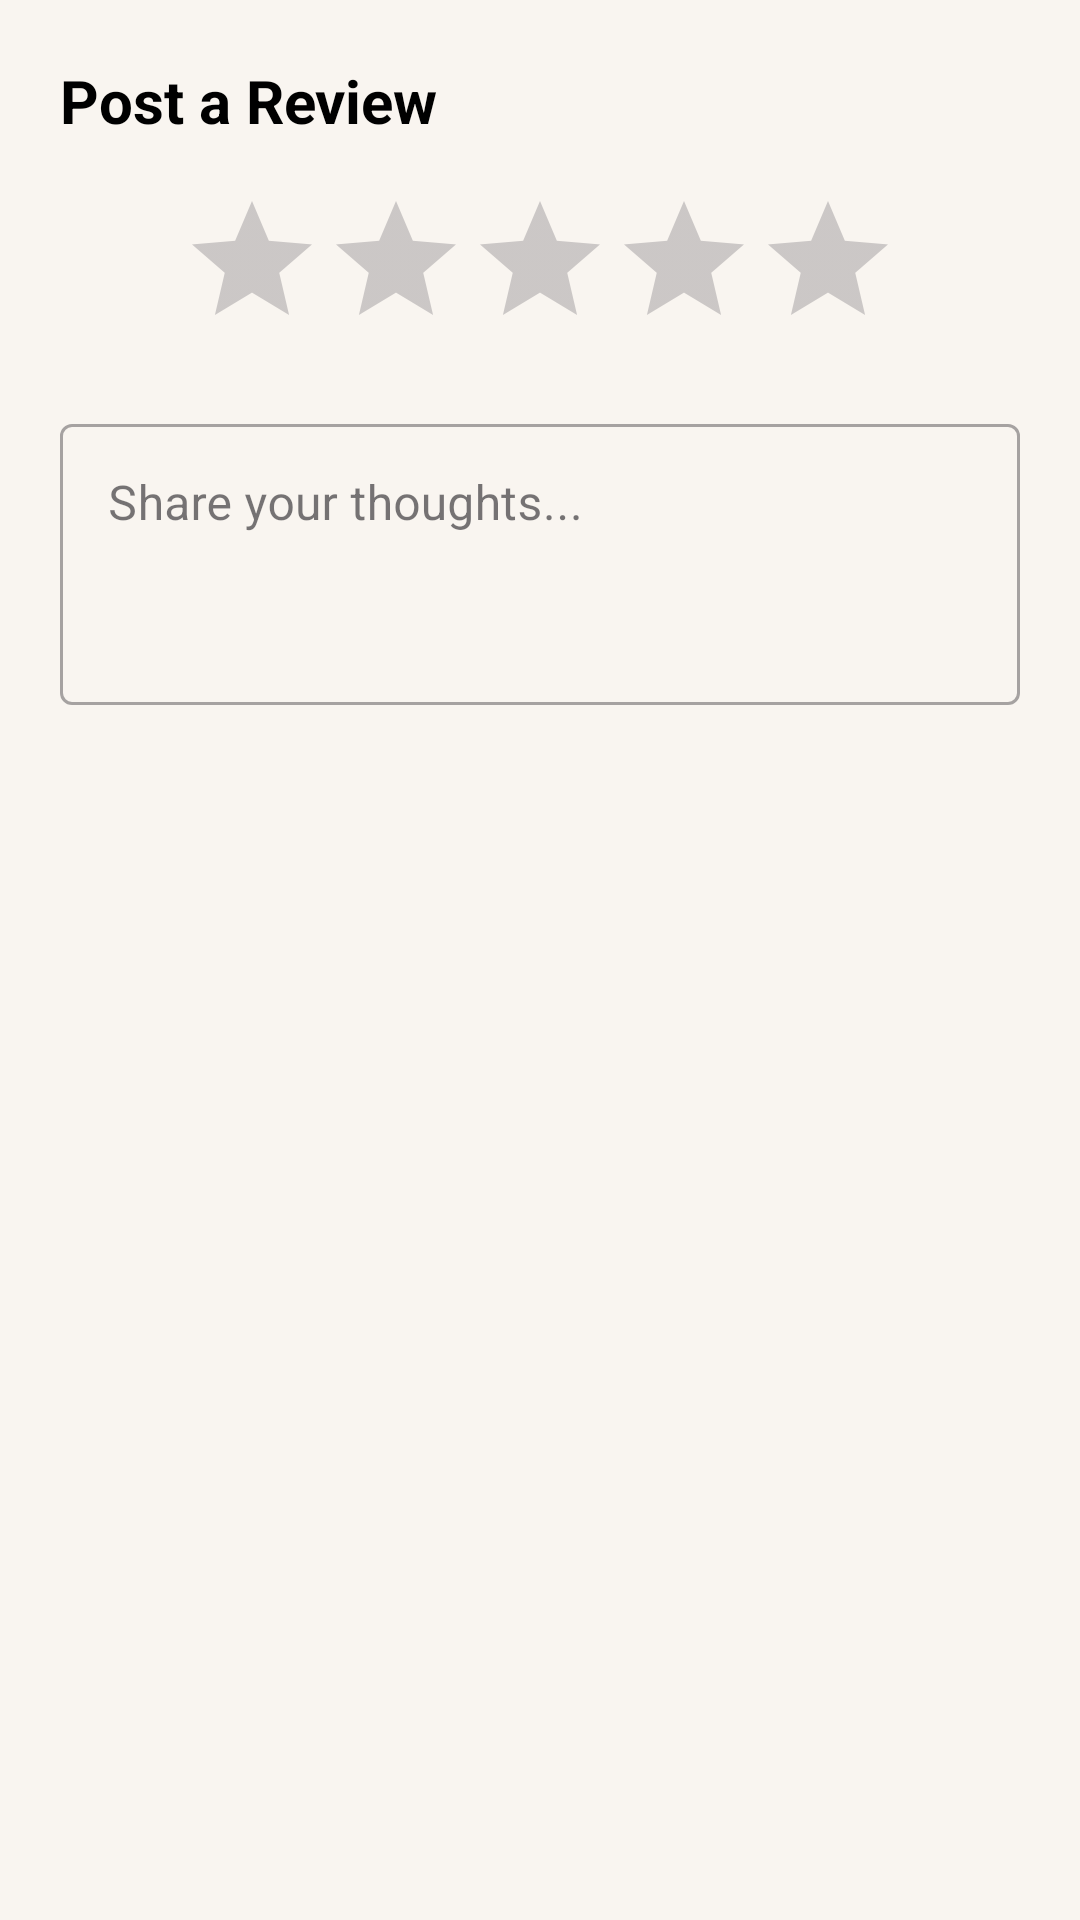

Here is an Android app screen rendered from its layout file. Give the layout XML and the strings, colors and styles it references.
<!-- AndroidManifest.xml: application theme AppTheme -->
<!-- res/layout/dialog_add_comment.xml -->
<?xml version="1.0" encoding="utf-8"?>
<LinearLayout xmlns:android="http://schemas.android.com/apk/res/android"
    android:layout_width="match_parent"
    android:layout_height="wrap_content"
    android:orientation="vertical"
    android:padding="20dp">

    <TextView
        android:layout_width="wrap_content"
        android:layout_height="wrap_content"
        android:text="Post a Review"
        android:textSize="20sp"
        android:textStyle="bold"
        android:textColor="@color/color_black"
        android:layout_marginBottom="16dp" />

    <RatingBar
        android:id="@+id/dialogRatingBar"
        android:layout_width="wrap_content"
        android:layout_height="wrap_content"
        android:numStars="5"
        android:stepSize="1.0"
        android:rating="0.0"
        android:isIndicator="false"
        android:layout_gravity="center_horizontal"
        android:layout_marginBottom="16dp" />

    <com.google.android.material.textfield.TextInputLayout
        android:layout_width="match_parent"
        android:layout_height="wrap_content"
        style="@style/Widget.MaterialComponents.TextInputLayout.OutlinedBox"
        android:hint="Share your thoughts...">

        <com.google.android.material.textfield.TextInputEditText
            android:id="@+id/commentEditText"
            android:layout_width="match_parent"
            android:layout_height="wrap_content"
            android:minLines="3"
            android:gravity="top"
            android:inputType="textMultiLine" />

    </com.google.android.material.textfield.TextInputLayout>

</LinearLayout>
<!-- resources referenced by this layout -->
<resources>
  <color name="color_black">#000000</color>
  <style name="AppTheme" parent="Theme.Material3.Light.NoActionBar">
          <item name="colorPrimary">@color/beblio_sage</item>
          <item name="colorPrimaryDark">@color/beblio_brown</item>
          <item name="colorAccent">@color/beblio_accent</item>
          
          <item name="windowActionBar">false</item>
          <item name="windowNoTitle">true</item>
          <item name="android:statusBarColor">@color/beblio_brown</item>
          <item name="android:windowBackground">@color/beblio_beige</item>
      </style>
  <color name="beblio_sage">#4A8C6E</color>
  <color name="beblio_brown">#4A3728</color>
  <color name="beblio_accent">#E8924E</color>
  <color name="beblio_beige">#F9F5F0</color>
</resources>
